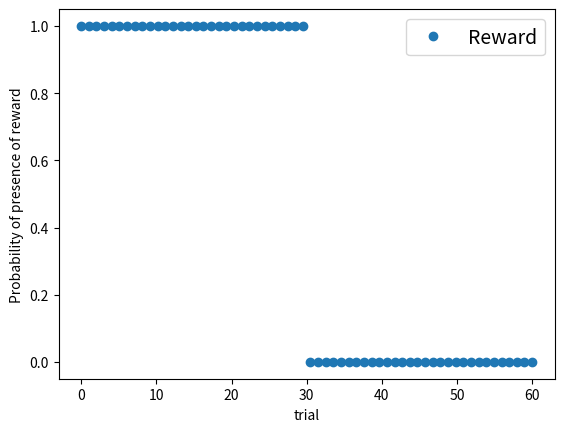

Reproduce this figure in Python. (Note: this script raises an exception after producing the figure.)
import random 
import numpy as np 
import matplotlib.pyplot as plt

#Problem 1 : The Rescorla-Wagner model
#Classical conditioning

def stimulus_array(nb_of_trials) :

    stimulus = np.ones(nb_of_trials)

    return(stimulus)

def rewards_array(nb_of_trials) : 

    rewards = np.concatenate((np.ones(nb_of_trials // 2), np.zeros(nb_of_trials // 2)), axis = None)

    return(rewards)

def Rescorla_Wagner_model(nb_of_trials, epsilon) : 
    w = 0
    delta = 0
    prediction = np.zeros(nb_of_trials)
    reward = rewards_array(nb_of_trials)
    stimulus = stimulus_array(nb_of_trials)
    
    for i in range(nb_of_trials) :
        delta = reward[i] - prediction[i-1]
        w = w + epsilon*delta*stimulus[i]
        prediction[i] = w*stimulus[i]

    return(prediction)

def Rescorla_Wagner_model_random(nb_of_trials, epsilon, prop_success) : 
    random.seed(25)
    w = 0
    delta = 0
    prediction = np.zeros(nb_of_trials)
    reward = np.random.binomial(size=nb_of_trials, n=1, p= prop_success)
    stimulus = stimulus_array(nb_of_trials)
    
    for i in range(nb_of_trials) :
        delta = reward[i] - prediction[i-1]
        w = w + epsilon*delta*stimulus[i]
        prediction[i] = w*stimulus[i]

    return(prediction)

def Rescorla_Wagner_model_2_stimuli_w1(nb_of_trials, epsilon) : 
    w_1 = np.zeros(nb_of_trials)
    w_2 = np.zeros(nb_of_trials)
    delta = 0
    prediction = np.zeros(nb_of_trials)
    reward = np.ones(nb_of_trials)
    stimulus_1 = stimulus_array(nb_of_trials)
    stimulus_2 = np.concatenate((np.zeros(nb_of_trials // 2), np.ones(nb_of_trials // 2)), axis = None)
    
    for i in range(nb_of_trials) :
        delta = reward[i] - prediction[i-1]
        w_1[i] = w_1[i-1] + epsilon*delta*stimulus_1[i]
        w_2[i] = w_2[i-1] + epsilon*delta*stimulus_2[i]
        prediction[i] = w_1[i]*stimulus_1[i] + w_2[i]*stimulus_2[i]

    return(w_1)

def Rescorla_Wagner_model_2_stimuli_W2(nb_of_trials, epsilon) : 
    w_1 = np.zeros(nb_of_trials)
    w_2 = np.zeros(nb_of_trials)
    delta = 0
    prediction = np.zeros(nb_of_trials)
    reward = np.ones(nb_of_trials)
    stimulus_1 = stimulus_array(nb_of_trials)
    stimulus_2 = np.concatenate((np.zeros(nb_of_trials // 2), np.ones(nb_of_trials // 2)), axis = None)
    
    for i in range(nb_of_trials) :
        delta = reward[i] - prediction[i-1]
        w_1[i] = w_1[i-1] + epsilon*delta*stimulus_1[i]
        w_2[i] = w_2[i-1] + epsilon*delta*stimulus_2[i]
        prediction[i] = w_1[i]*stimulus_1[i] + w_2[i]*stimulus_2[i]

    return(w_2)

def Rescorla_Wagner_model_2_stimuli_overshW1(nb_of_trials, epsilon) : 
    w_1 = np.zeros(nb_of_trials)
    w_2 = np.zeros(nb_of_trials)
    delta = 0
    prediction = np.zeros(nb_of_trials)
    reward = np.ones(nb_of_trials)
    stimulus_1 = stimulus_array(nb_of_trials)
    stimulus_2 = stimulus_array(nb_of_trials)

    for i in range(nb_of_trials) :
        delta = reward[i] - prediction[i-1]
        w_1[i] = w_1[i-1] + epsilon*delta*stimulus_1[i]
        w_2[i] = w_2[i-1] + epsilon*delta*stimulus_2[i]
        prediction[i] = w_1[i]*stimulus_1[i] + w_2[i]*stimulus_2[i]

    return(w_1)

def Rescorla_Wagner_model_2_stimuli_overshW2(nb_of_trials, epsilon) : 
    w_1 = np.zeros(nb_of_trials)
    w_2 = np.zeros(nb_of_trials)
    delta = 0
    prediction = np.zeros(nb_of_trials)
    reward = np.ones(nb_of_trials)
    stimulus_1 = stimulus_array(nb_of_trials)
    stimulus_2 = stimulus_array(nb_of_trials)
    
    for i in range(nb_of_trials) :
        delta = reward[i] - prediction[i-1]
        w_1[i] = w_1[i-1] + epsilon*delta*stimulus_1[i]
        w_2[i] = w_2[i-1] + epsilon*delta*stimulus_2[i]
        prediction[i] = w_1[i]*stimulus_1[i] + w_2[i]*stimulus_2[i]

    return(w_2)


Xmax = 60
Npoints = 60
x = np.linspace(0, Xmax, Npoints)

#figure 1
plt.figure()
y_1 = rewards_array(60)
plt.plot(x, y_1, 'o', label='Reward')
plt.xlabel("trial")
plt.ylabel("Probability of presence of reward")
plt.legend(fontsize=14)
plt.tick_params("axis='both', labelsize=12")
plt.savefig('figure_1.pdf')
plt.show()

#figure 2
plt.figure()
y_2 = stimulus_array(60)
plt.plot(x, y_2, 'o', label='Stimuli')
plt.xlabel("trial")
plt.ylabel("Probability of presence of stimulus")
plt.legend(fontsize=14)
plt.tick_params("axis='both', labelsize=12")
plt.savefig('figure_2.pdf')
plt.show()

#figure 3
plt.figure()
y1 = Rescorla_Wagner_model(60, 0.1)
plt.plot(x, y1, 'o', label='epsilon = 0.1')
plt.xlabel("trial")
plt.ylabel("prediction of the probability of reward")
plt.legend(fontsize=14)
plt.tick_params("axis='both', labelsize=12")
plt.savefig('figure_3.pdf')
plt.show()

#figure 4
plt.figure()
y4 = Rescorla_Wagner_model(60, 0.1)
y5 = Rescorla_Wagner_model(60, 0.3)
y6 = Rescorla_Wagner_model(60, 0.5)
y7 = Rescorla_Wagner_model(60, 0.9)
plt.plot(x, y4, 'o', label="epsilon = 0.1")
plt.plot(x, y5, 'o', label="epsilon = 0.3")
plt.plot(x, y6, 'o', label="epsilon = 0.5")
plt.plot(x, y7, 'o', label="epsilon = 0.9")
plt.xlabel("trial")
plt.ylabel("prediction of the probability of reward")
plt.legend(fontsize=14)
plt.tick_params("axis='both', labelsize=12")
plt.savefig('figure_4.pdf')
plt.show()

#Partial conditioning

#Figure 5
trial = np.zeros(60)

for i in range(60):
    trial[i] = np.random.binomial(1, 0.4, 1)

plt.figure()
plt.plot(x, trial, 'o')
plt.xlabel("trial")
plt.ylabel("presence of reward")
plt.tick_params("axis='both', labelsize=12")
plt.savefig('figure_4.pdf')
plt.show()


#Figure 6
plt.figure()
y9 = Rescorla_Wagner_model_random(60, 0.1, 0.4)
plt.plot(x, y9, 'o')
plt.xlabel("trial")
plt.ylabel("prediction of the propability of reward")
plt.tick_params("axis='both', labelsize=12")
plt.savefig('figure_5.pdf')
plt.show()

#Blocking

#Figure 7
plt.figure()
y10 = Rescorla_Wagner_model_2_stimuli_w1(60, 0.1)
y11 = Rescorla_Wagner_model_2_stimuli_W2(60, 0.1)
plt.plot(x, y10, 'o', label = 'W_1')
plt.plot(x, y11, 'o', label = 'W_2')
plt.xlabel("trial")
plt.ylabel("prediction of the propability of reward")
plt.tick_params("axis='both', labelsize=12")
plt.savefig('figure_6.pdf')
plt.show()

#overshadowing

#Figure 8
plt.figure()
y12 = Rescorla_Wagner_model_2_stimuli_overshW1(60, 0.1)
y13 = Rescorla_Wagner_model_2_stimuli_overshW2(60, 0.2)
plt.plot(x, y12, 'o', label = "epsilon = 0.1")
plt.plot(x, y13, 'o', label="epsilon =0.2")
plt.xlabel("trial")
plt.ylabel("prediction of the propability of reward")
plt.tick_params("axis='both', labelsize=12")
plt.savefig('figure_7.pdf')
plt.show()



